The GitHub repository DenizAltunkapan/greek-letters-cnn contains a labelled image folder "data" with 21 categories: alpha, beta, chi, delta, epsilon, eta, gamma, iota, kappa, lambda, lamda, omega, omicron, phi, psi, rho, sigma, tau, theta, upsilon, zeta. Examples follow, each with its label.

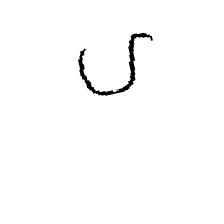
Label: upsilon

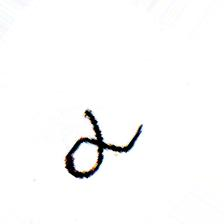
Label: alpha

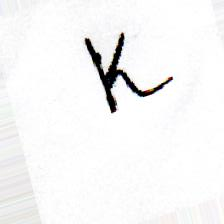
Label: kappa

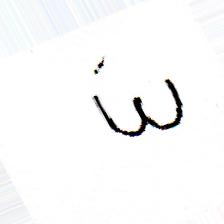
Label: omega

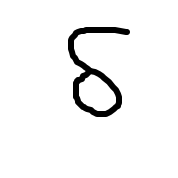
Label: delta

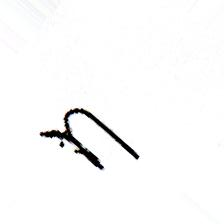
Label: eta
